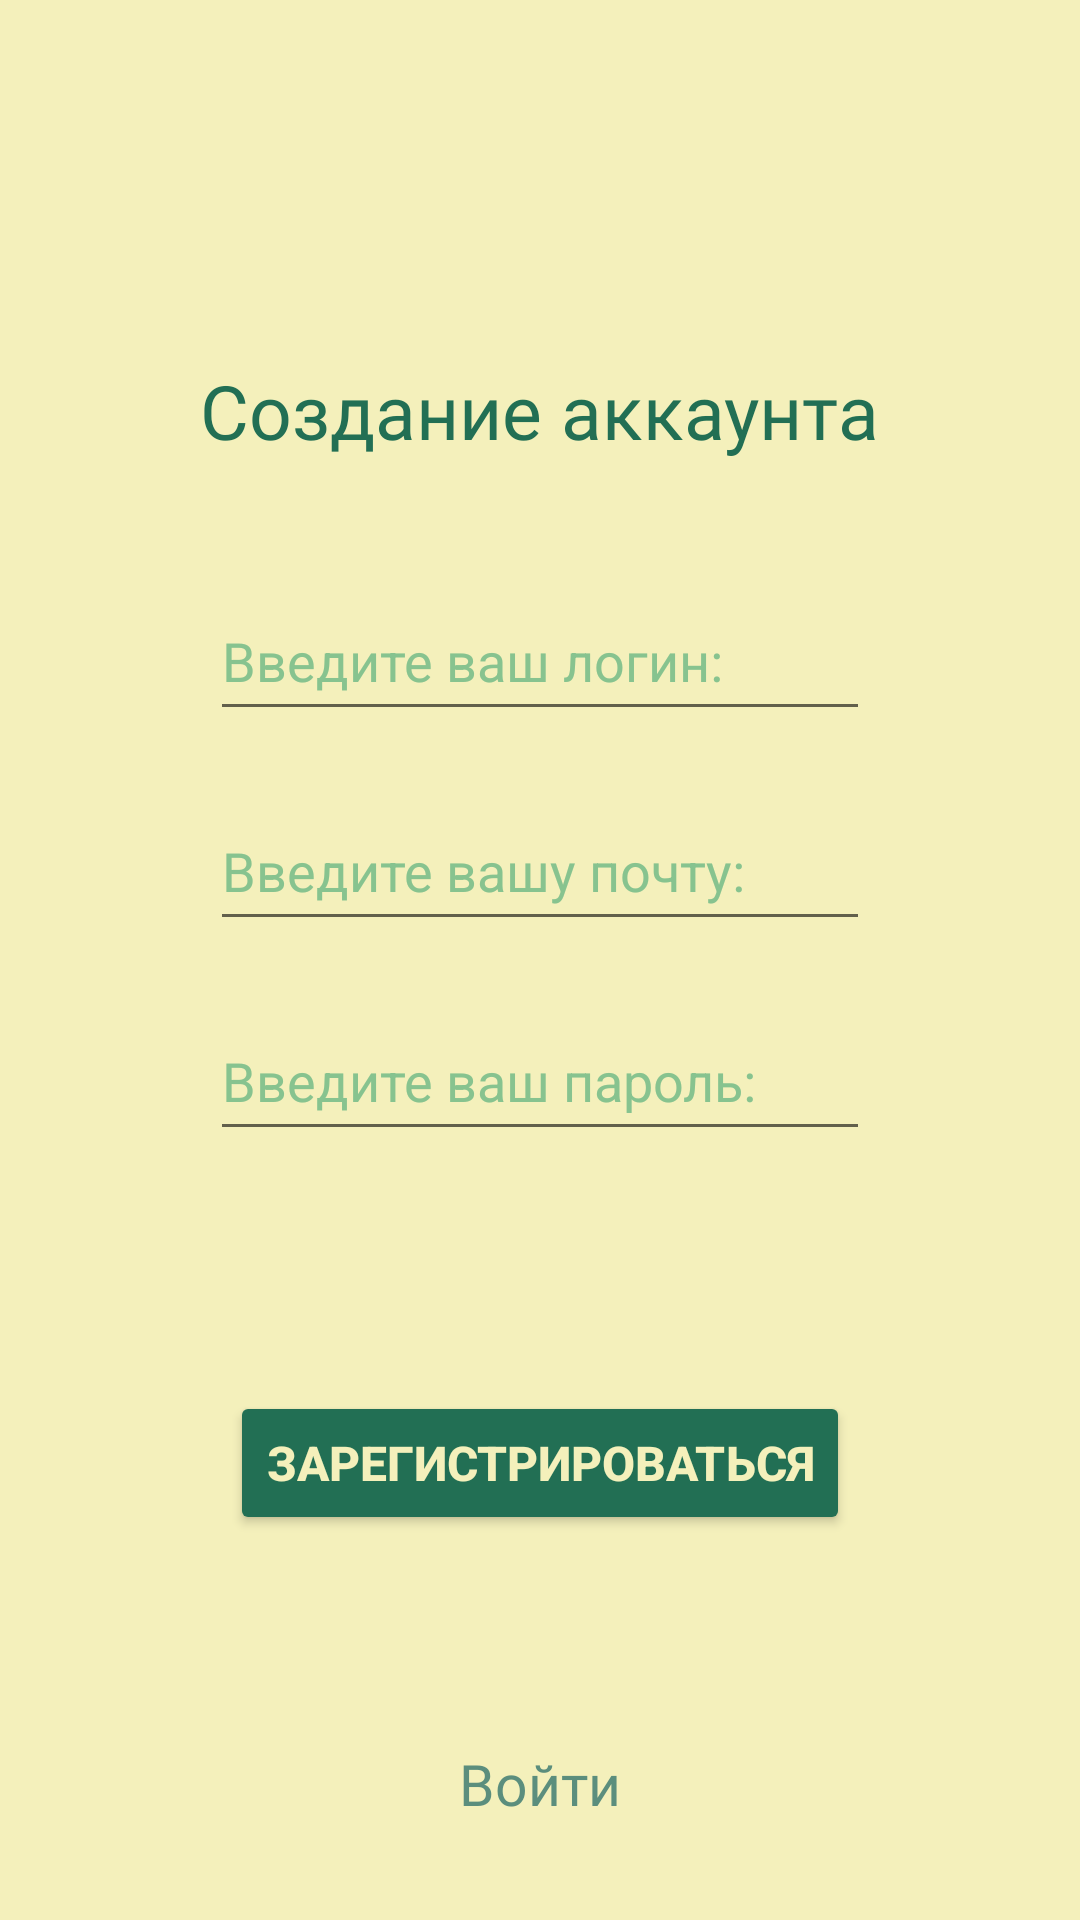

Android layout source for this screen:
<!-- AndroidManifest.xml: application theme Theme.MyKotlinBestBetterShop -->
<!-- res/layout/activity_main.xml -->
<?xml version="1.0" encoding="utf-8"?>
<LinearLayout xmlns:android="http://schemas.android.com/apk/res/android"
    xmlns:app="http://schemas.android.com/apk/res-auto"
    xmlns:tools="http://schemas.android.com/tools"
    android:layout_width="match_parent"
    android:orientation="vertical"
    android:background="@color/bg_color"

    android:layout_height="match_parent"
    tools:context=".MainActivity">


    <TextView
        android:id="@+id/textView"
        android:layout_width="wrap_content"
        android:layout_height="wrap_content"
        android:fontFamily="@font/inter_bold"
        android:textColor="@color/text_color"
        android:layout_gravity="center"
        android:layout_marginTop="120dp"
        android:textSize="25sp"
        android:text="@string/account_registration" />

    <EditText
        android:id="@+id/login_reg"
        android:layout_marginTop="40dp"
        android:textColor="@color/text_color"
        android:layout_width="220sp"
        android:layout_gravity="center"
        android:layout_height="50sp"
        android:ems="10"
        android:inputType="text"
        android:textColorHint="@color/hint_color"
        android:hint="@string/hint_logo" />

    <EditText
        android:id="@+id/email_reg"
        android:layout_marginTop="20dp"
        android:textColor="@color/text_color"
        android:layout_width="220sp"
        android:layout_gravity="center"
        android:layout_height="50sp"
        android:ems="10"
        android:inputType="textEmailAddress"
        android:textColorHint="@color/hint_color"
        android:hint="@string/hint_email" />

    <EditText
        android:id="@+id/password_reg"
        android:layout_marginTop="20dp"
        android:textColor="@color/text_color"
        android:layout_width="220sp"
        android:layout_gravity="center"
        android:layout_height="50sp"
        android:ems="10"
        android:inputType="textPassword"
        android:textColorHint="@color/hint_color"
        android:hint="@string/hint_password"  />

    <Button
        android:id="@+id/but_reg"
        android:layout_width="wrap_content"
        android:layout_height="wrap_content"
        android:layout_gravity="center"
        android:layout_marginTop="80dp"
        android:backgroundTint="@color/text_color"
        android:text="@string/but_registration"
        android:textAlignment="center"
        android:textColor="@color/bg_color"
        android:textSize="16sp"
        android:textStyle="bold" />

    <TextView
        android:id="@+id/but_to_entrance"
        android:layout_width="wrap_content"
        android:layout_height="wrap_content"
        android:layout_gravity="center"
        android:layout_marginTop="70dp"
        android:fontFamily="@font/inter_bold"
        android:text="@string/but_entrance"
        android:textColor="@color/but_text_reg"
        android:textSize="19sp" />

</LinearLayout>
<!-- resources referenced by this layout -->
<resources>
  <color name="bg_color">#F4F0BB</color>
  <color name="but_text_reg">#5b8e7d</color>
  <color name="hint_color">#87C38F</color>
  <color name="text_color">#226F54</color>
  <string name="account_registration">Создание аккаунта</string>
  <string name="but_entrance">Войти</string>
  <string name="but_registration">Зарегистрироваться</string>
  <string name="hint_email">Введите вашу почту:</string>
  <string name="hint_logo">Введите ваш логин:</string>
  <string name="hint_password">Введите ваш пароль:</string>
  <style name="Theme.MyKotlinBestBetterShop" parent="Theme.MaterialComponents.DayNight.NoActionBar">
          
          <item name="colorPrimary">@color/purple_500</item>
          <item name="colorPrimaryVariant">@color/purple_700</item>
          <item name="colorOnPrimary">@color/white</item>
          
          <item name="colorSecondary">@color/teal_200</item>
          <item name="colorSecondaryVariant">@color/teal_700</item>
          <item name="colorOnSecondary">@color/black</item>
          
          <item name="android:statusBarColor">?attr/colorPrimaryVariant</item>
          
      </style>
  <color name="purple_500">#FF6200EE</color>
  <color name="purple_700">#226f54</color>
  <color name="white">#FFFFFFFF</color>
  <color name="teal_200">#FF03DAC5</color>
  <color name="teal_700">#FF018786</color>
  <color name="black">#FF000000</color>
</resources>
